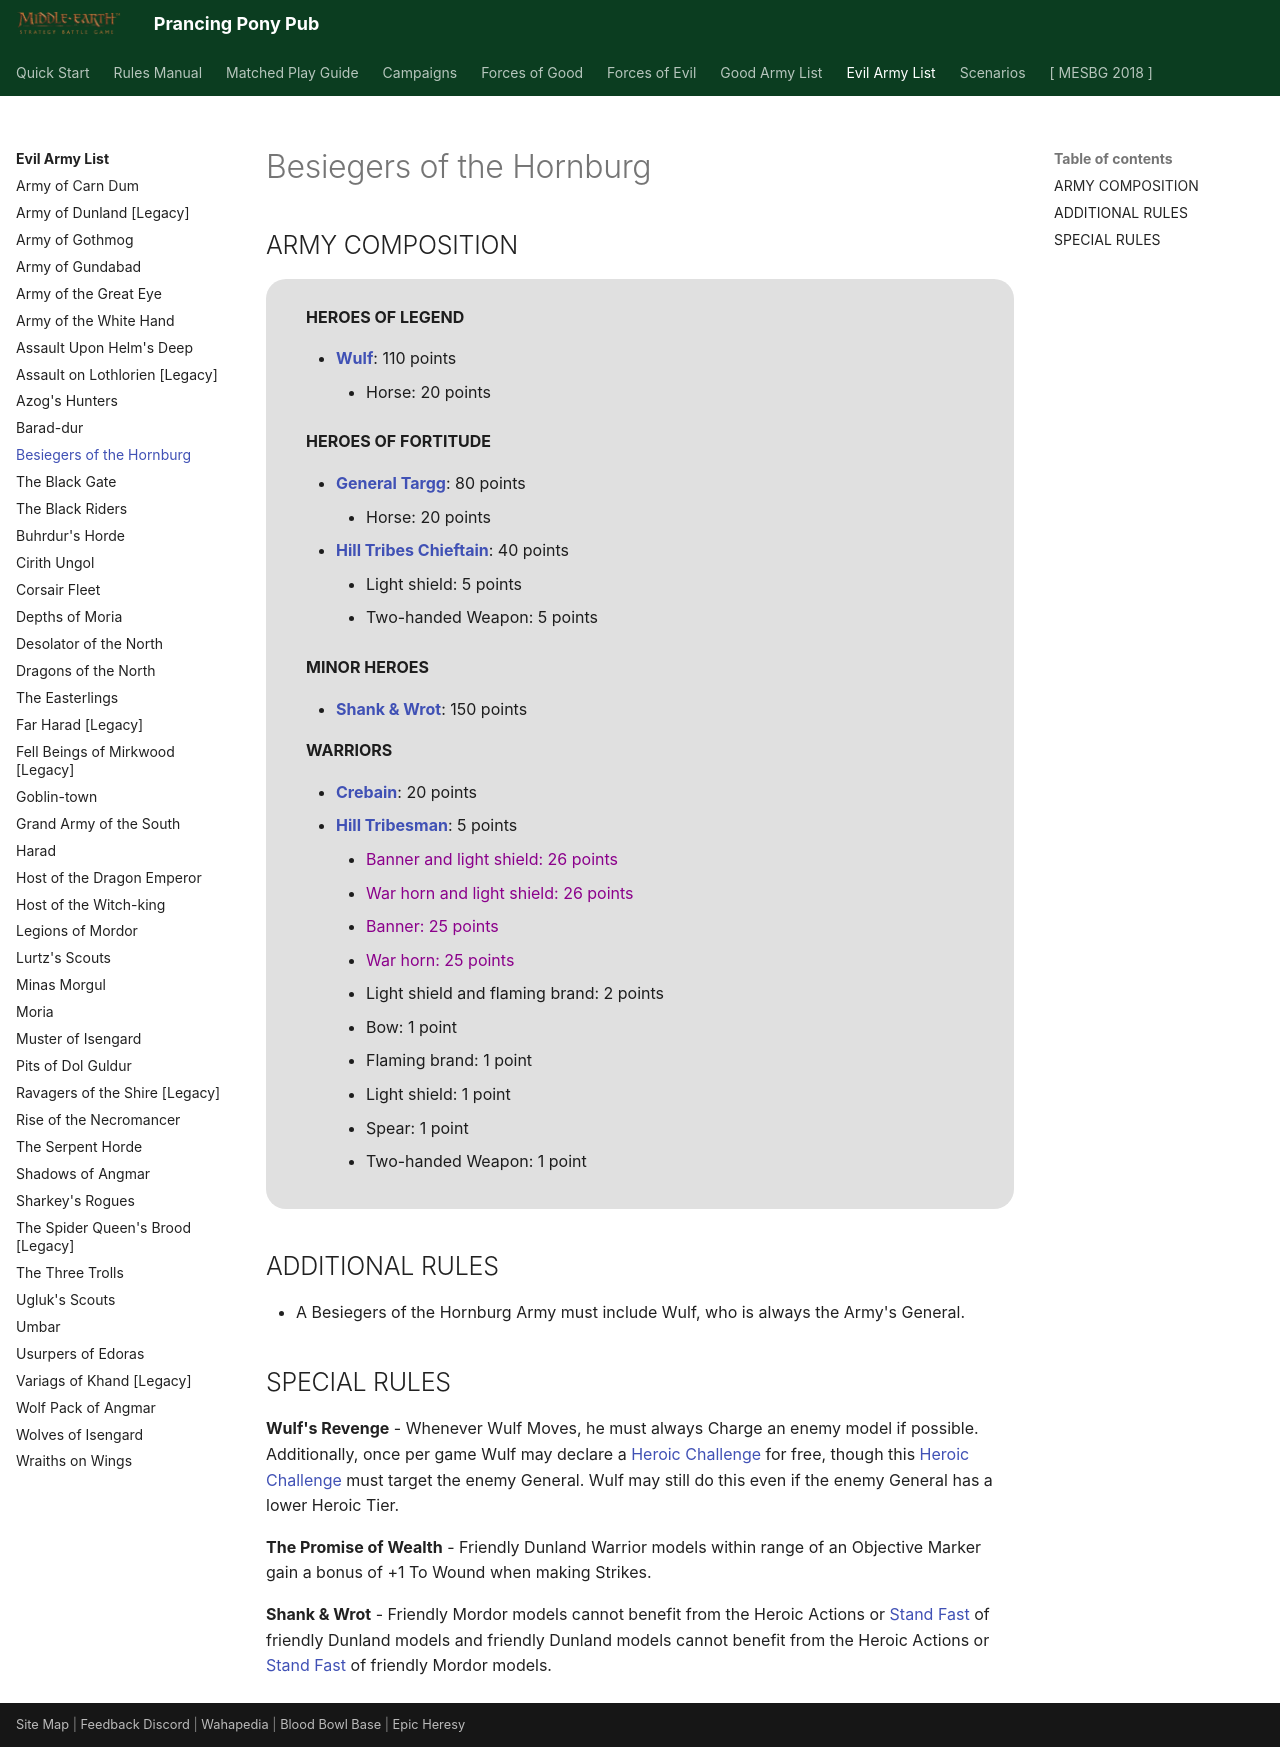

repository: BBBase-EHeresy-PPPub/PPPub · page: mesbg2024/evil_army_list/besiegers_of_the_hornburg/index.html · generator: mkdocs

# Besiegers of the Hornburg

## ARMY COMPOSITION

<div class="unitCard" markdown>

**HEROES OF LEGEND**

- [**Wulf**](../forces_of_evil/the_hill_tribes.md#wulf-110-points): 110 points
    - Horse: 20 points

**HEROES OF FORTITUDE**

- [**General Targg**](../forces_of_evil/the_hill_tribes.md#general-targg-80-points): 80 points
    - Horse: 20 points
- [**Hill Tribes Chieftain**](../forces_of_evil/the_hill_tribes.md#hill-tribes-chieftain-40-points): 40 points
    - Light shield: 5 points
    - Two-handed Weapon: 5 points

**MINOR HEROES**

- [**Shank & Wrot**](../forces_of_evil/the_hill_tribes.md#shank-wrot-150-points): 150 points

**WARRIORS**

- [**Crebain**](../forces_of_evil/isengard.md#crebain-20-points): 20 points
- [**Hill Tribesman**](../forces_of_evil/the_hill_tribes.md#hill-tribesman-5-points): 5 points
    - <span style="color: darkmagenta">Banner and light shield: 26 points</span>
    - <span style="color: darkmagenta">War horn and light shield: 26 points</span>
    - <span style="color: darkmagenta">Banner: 25 points</span>
    - <span style="color: darkmagenta">War horn: 25 points</span>
    - Light shield and flaming brand: 2 points
    - Bow: 1 point
    - Flaming brand: 1 point
    - Light shield: 1 point
    - Spear: 1 point
    - Two-handed Weapon: 1 point

</div>

## ADDITIONAL RULES

- A Besiegers of the Hornburg Army must include Wulf, who is always the Army's General.

## SPECIAL RULES

**Wulf's Revenge** - Whenever Wulf Moves, he must always Charge an enemy model if possible. Additionally, once per game Wulf may declare a [Heroic Challenge] for free, though this [Heroic Challenge] must target the enemy General. Wulf may still do this even if the enemy General has a lower Heroic Tier.

**The Promise of Wealth** - Friendly Dunland Warrior models within range of an Objective Marker gain a bonus of +1 To Wound when making Strikes.

**Shank & Wrot** - Friendly Mordor models cannot benefit from the Heroic Actions or [Stand Fast] of friendly Dunland models and friendly Dunland models cannot benefit from the Heroic Actions or [Stand Fast] of friendly Mordor models.
